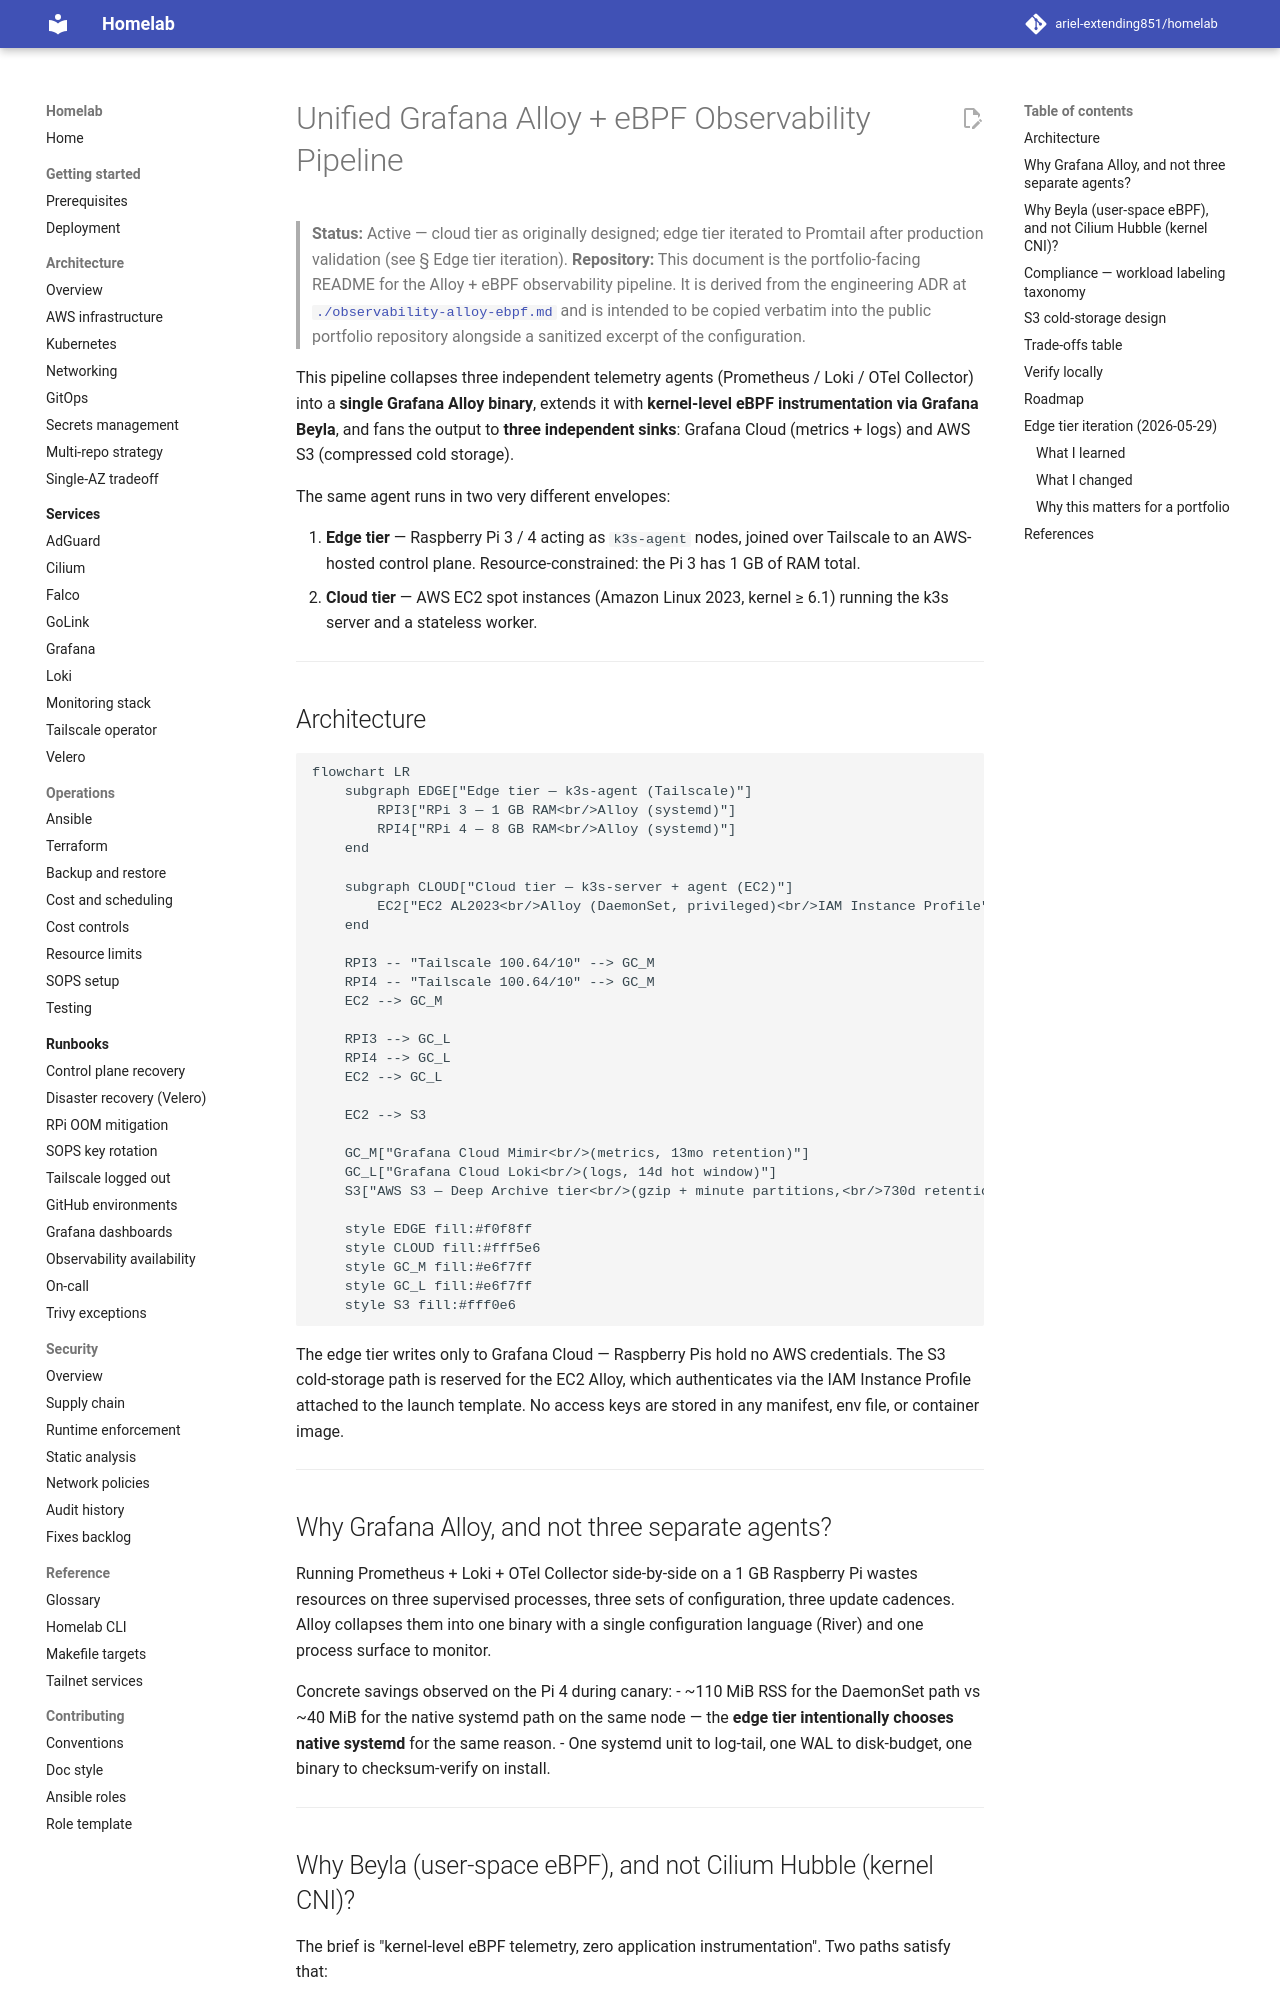

repository: ariel-extending851/homelab · page: architecture/portfolio-observability-pipeline-README/index.html · generator: mkdocs

# Unified Grafana Alloy + eBPF Observability Pipeline

> **Status:** Active — cloud tier as originally designed; edge tier iterated to Promtail after production validation (see § Edge tier iteration).
> **Repository:** This document is the portfolio-facing README for the Alloy + eBPF observability pipeline. It is derived from the engineering ADR at [`./observability-alloy-ebpf.md`](./observability-alloy-ebpf.md) and is intended to be copied verbatim into the public portfolio repository alongside a sanitized excerpt of the configuration.

This pipeline collapses three independent telemetry agents
(Prometheus / Loki / OTel Collector) into a **single Grafana Alloy binary**,
extends it with **kernel-level eBPF instrumentation via Grafana Beyla**, and
fans the output to **three independent sinks**: Grafana Cloud (metrics +
logs) and AWS S3 (compressed cold storage).

The same agent runs in two very different envelopes:

1. **Edge tier** — Raspberry Pi 3 / 4 acting as `k3s-agent` nodes, joined over Tailscale to an AWS-hosted control plane. Resource-constrained: the Pi 3 has 1 GB of RAM total.
2. **Cloud tier** — AWS EC2 spot instances (Amazon Linux 2023, kernel ≥ 6.1) running the k3s server and a stateless worker.

---

## Architecture

```mermaid
flowchart LR
    subgraph EDGE["Edge tier — k3s-agent (Tailscale)"]
        RPI3["RPi 3 — 1 GB RAM<br/>Alloy (systemd)"]
        RPI4["RPi 4 — 8 GB RAM<br/>Alloy (systemd)"]
    end

    subgraph CLOUD["Cloud tier — k3s-server + agent (EC2)"]
        EC2["EC2 AL2023<br/>Alloy (DaemonSet, privileged)<br/>IAM Instance Profile"]
    end

    RPI3 -- "Tailscale 100.64/10" --> GC_M
    RPI4 -- "Tailscale 100.64/10" --> GC_M
    EC2 --> GC_M

    RPI3 --> GC_L
    RPI4 --> GC_L
    EC2 --> GC_L

    EC2 --> S3

    GC_M["Grafana Cloud Mimir<br/>(metrics, 13mo retention)"]
    GC_L["Grafana Cloud Loki<br/>(logs, 14d hot window)"]
    S3["AWS S3 — Deep Archive tier<br/>(gzip + minute partitions,<br/>730d retention)"]

    style EDGE fill:#f0f8ff
    style CLOUD fill:#fff5e6
    style GC_M fill:#e6f7ff
    style GC_L fill:#e6f7ff
    style S3 fill:#fff0e6
```

The edge tier writes only to Grafana Cloud — Raspberry Pis hold no AWS
credentials. The S3 cold-storage path is reserved for the EC2 Alloy,
which authenticates via the IAM Instance Profile attached to the
launch template. No access keys are stored in any manifest, env file, or
container image.

---

## Why Grafana Alloy, and not three separate agents?

Running Prometheus + Loki + OTel Collector side-by-side on a 1 GB Raspberry
Pi wastes resources on three supervised processes, three sets of
configuration, three update cadences. Alloy collapses them into one binary
with a single configuration language (River) and one process surface to
monitor.

Concrete savings observed on the Pi 4 during canary:
- ~110 MiB RSS for the DaemonSet path vs ~40 MiB for the native systemd path on the same node — the **edge tier intentionally chooses native systemd** for the same reason.
- One systemd unit to log-tail, one WAL to disk-budget, one binary to checksum-verify on install.

---
